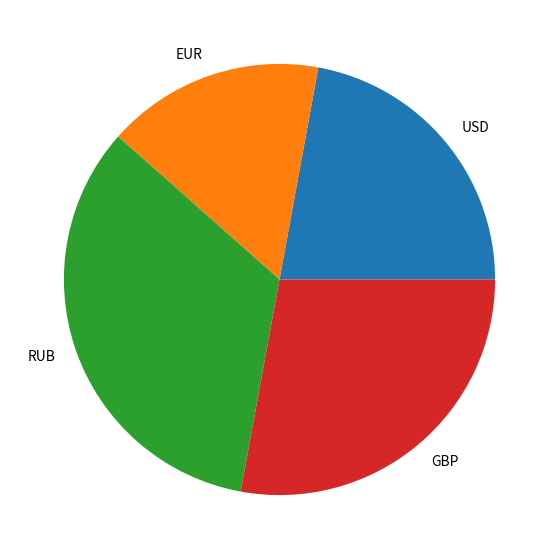

Generate this figure with matplotlib:
from matplotlib import pyplot as plt
import numpy as np

def krug_portfel(data =[], money = []):
    money = ['USD', 'EUR', 'RUB', 'GBP']

    data = [23, 17, 35, 29]

    # Creating plot
    fig = plt.figure(figsize=(10, 7))
    plt.pie(data, labels=money)

    # show plot
    plt.show()

krug_portfel()